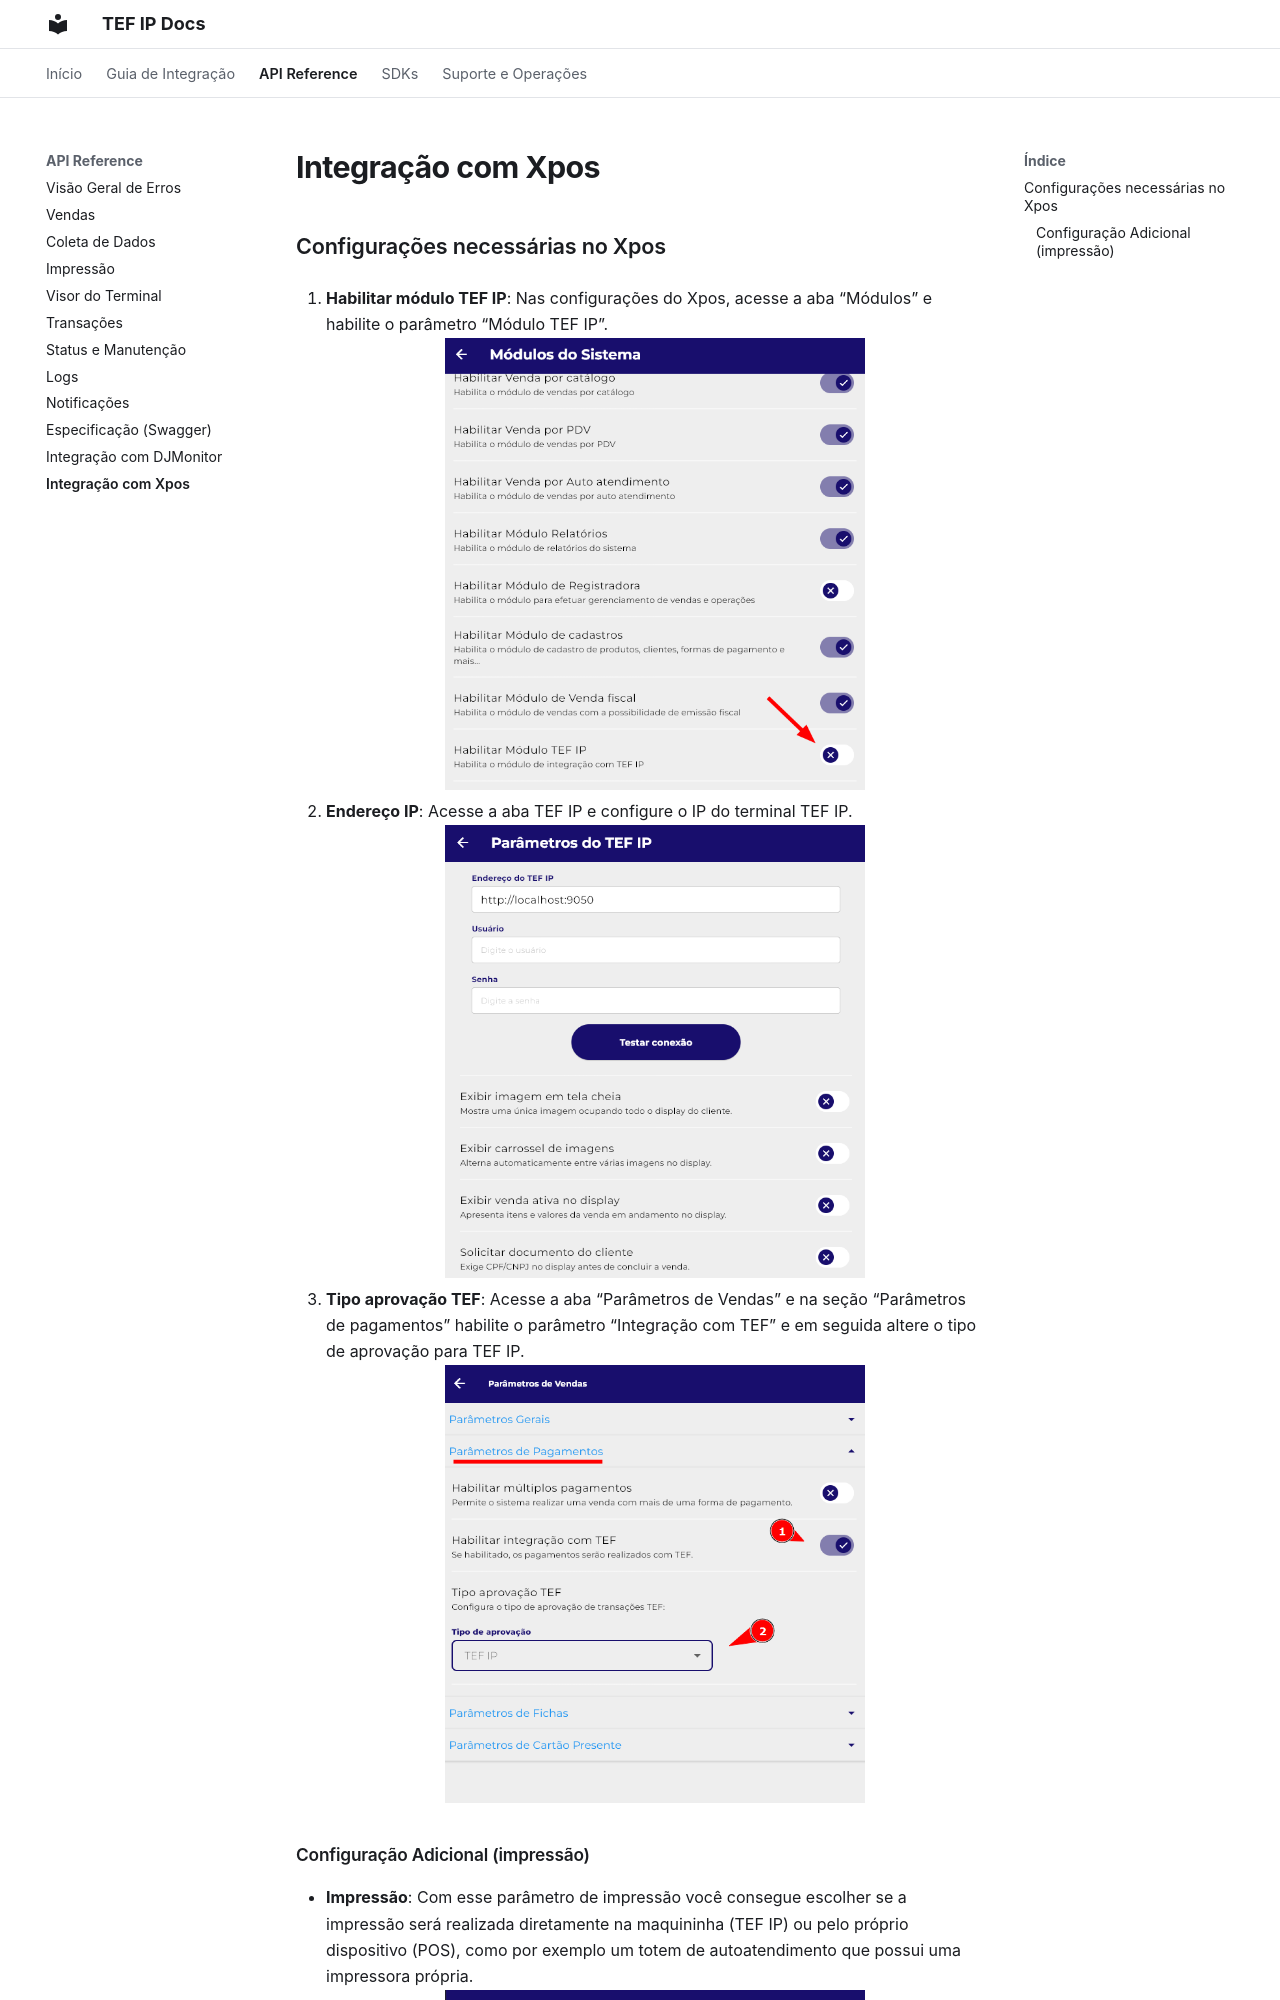

repository: TefIP/tefip_docs · page: api/xpos/index.html · generator: mkdocs

# Integração com Xpos

## Configurações necessárias no Xpos

1. **Habilitar módulo TEF IP**: Nas configurações do Xpos, acesse a aba “Módulos” e habilite o parâmetro “Módulo TEF IP”.
  ![Parâmetro do módulo TEF IP no Xpos](../assets/images/screenshot-xpos-modulo.png){ style="width: 420px; display: block; margin: 0 auto;"}

2. **Endereço IP**: Acesse a aba TEF IP e configure o IP do terminal TEF IP.
   ![Configuração do TEF IP no Xpos](../assets/images/screenshot-xpos-parametros.png){ style="width: 420px; display: block; margin: 0 auto;"}

3. **Tipo aprovação TEF**: Acesse a aba “Parâmetros de Vendas” e na seção “Parâmetros de pagamentos” habilite o parâmetro “Integração com TEF” e em seguida altere o tipo de aprovação para TEF IP.
   ![Configuração do tipo de aprovação TEF no Xpos](../assets/images/screenshot-xpos-parametro-venda.png){ style="width: 420px; display: block; margin: 0 auto;"}
